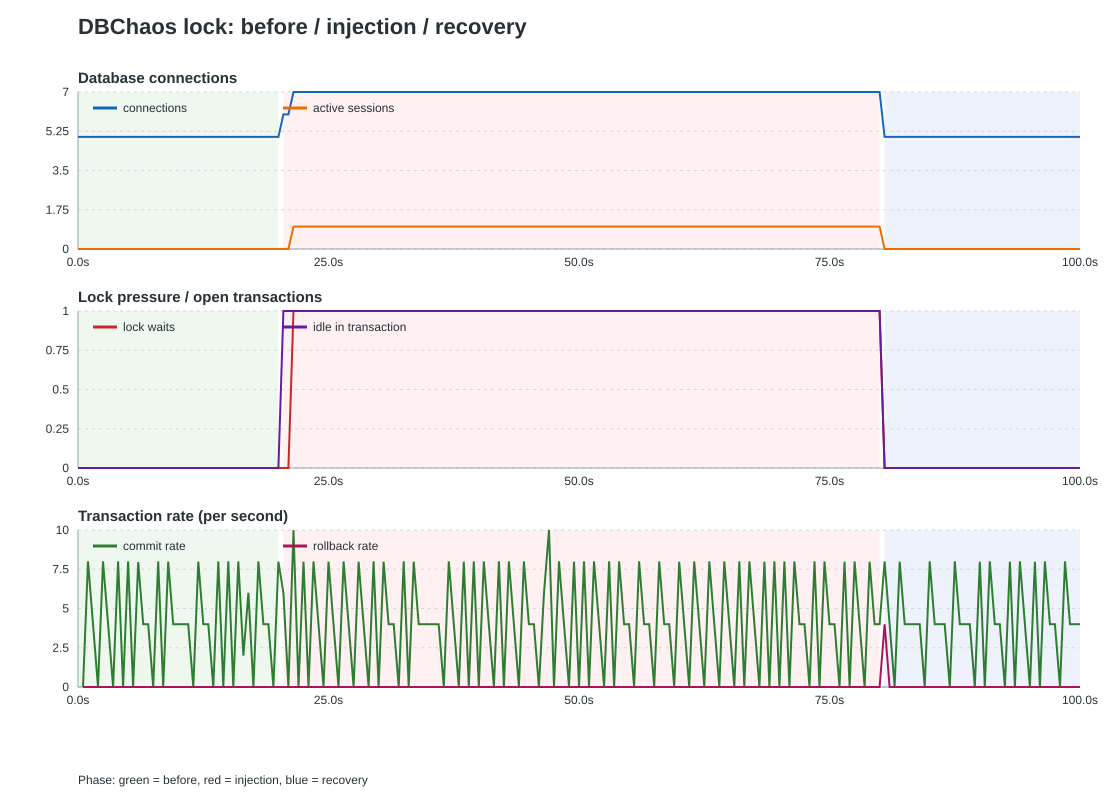

The file beside this chart, header and first rows:
epoch_seconds, elapsed_seconds, phase, connections, active_sessions, lock_waits, idle_in_transaction, xact_commit, xact_rollback
1791894474, 0.000, before, 5, 0, 0, 0, 926942, 208346
1791894474, 0.501, before, 5, 0, 0, 0, 926942, 208346
1791894475, 1.001, before, 5, 0, 0, 0, 926946, 208346
1791894475, 1.501, before, 5, 0, 0, 0, 926948, 208346
1791894476, 2.001, before, 5, 0, 0, 0, 926948, 208346
1791894476, 2.501, before, 5, 0, 0, 0, 926952, 208346
1791894477, 3.002, before, 5, 0, 0, 0, 926954, 208346
1791894477, 3.502, before, 5, 0, 0, 0, 926954, 208346
1791894478, 4.002, before, 5, 0, 0, 0, 926958, 208346
1791894478, 4.502, before, 5, 0, 0, 0, 926958, 208346
1791894479, 5.002, before, 5, 0, 0, 0, 926962, 208346
1791894479, 5.503, before, 5, 0, 0, 0, 926962, 208346
1791894480, 6.006, before, 5, 0, 0, 0, 926966, 208346
1791894480, 6.506, before, 5, 0, 0, 0, 926968, 208346
1791894481, 7.006, before, 5, 0, 0, 0, 926970, 208346
1791894481, 7.506, before, 5, 0, 0, 0, 926970, 208346
1791894482, 8.006, before, 5, 0, 0, 0, 926974, 208346
1791894482, 8.506, before, 5, 0, 0, 0, 926974, 208346
1791894483, 9.007, before, 5, 0, 0, 0, 926978, 208346
1791894483, 9.507, before, 5, 0, 0, 0, 926980, 208346
1791894484, 10.01, before, 5, 0, 0, 0, 926982, 208346
1791894484, 10.51, before, 5, 0, 0, 0, 926984, 208346
1791894485, 11.01, before, 5, 0, 0, 0, 926986, 208346
1791894485, 11.51, before, 5, 0, 0, 0, 926986, 208346
1791894486, 12.01, before, 5, 0, 0, 0, 926990, 208346
1791894486, 12.51, before, 5, 0, 0, 0, 926992, 208346
1791894487, 13.01, before, 5, 0, 0, 0, 926994, 208346
1791894487, 13.51, before, 5, 0, 0, 0, 926994, 208346
1791894488, 14.01, before, 5, 0, 0, 0, 926998, 208346
1791894488, 14.51, before, 5, 0, 0, 0, 926998, 208346
1791894489, 15.01, before, 5, 0, 0, 0, 927002, 208346
1791894489, 15.51, before, 5, 0, 0, 0, 927002, 208346
1791894490, 16.01, before, 5, 0, 0, 0, 927006, 208346
1791894490, 16.51, before, 5, 0, 0, 0, 927007, 208346
1791894491, 17.01, before, 5, 0, 0, 0, 927010, 208346
1791894491, 17.51, before, 5, 0, 0, 0, 927010, 208346
1791894492, 18.01, before, 5, 0, 0, 0, 927014, 208346
1791894492, 18.51, before, 5, 0, 0, 0, 927016, 208346
1791894493, 19.01, before, 5, 0, 0, 0, 927018, 208346
1791894493, 19.51, before, 5, 0, 0, 0, 927018, 208346
1791894494, 20.01, before, 5, 0, 0, 0, 927022, 208346
1791894494, 20.51, injecting, 6, 0, 0, 1, 927025, 208346
1791894495, 21.01, injecting, 6, 0, 0, 1, 927025, 208346
1791894495, 21.51, injecting, 7, 1, 1, 1, 927030, 208346
1791894496, 22.01, injecting, 7, 1, 1, 1, 927030, 208346
1791894496, 22.51, injecting, 7, 1, 1, 1, 927034, 208346
1791894497, 23.01, injecting, 7, 1, 1, 1, 927034, 208346
1791894497, 23.51, injecting, 7, 1, 1, 1, 927038, 208346
1791894498, 24.01, injecting, 7, 1, 1, 1, 927040, 208346
1791894498, 24.51, injecting, 7, 1, 1, 1, 927040, 208346
1791894499, 25.01, injecting, 7, 1, 1, 1, 927044, 208346
1791894499, 25.51, injecting, 7, 1, 1, 1, 927046, 208346
1791894500, 26.01, injecting, 7, 1, 1, 1, 927046, 208346
1791894500, 26.51, injecting, 7, 1, 1, 1, 927050, 208346
1791894501, 27.01, injecting, 7, 1, 1, 1, 927052, 208346
1791894501, 27.51, injecting, 7, 1, 1, 1, 927052, 208346
1791894502, 28.01, injecting, 7, 1, 1, 1, 927056, 208346
1791894502, 28.51, injecting, 7, 1, 1, 1, 927058, 208346
1791894503, 29.01, injecting, 7, 1, 1, 1, 927058, 208346
1791894503, 29.51, injecting, 7, 1, 1, 1, 927062, 208346
... 141 more rows
